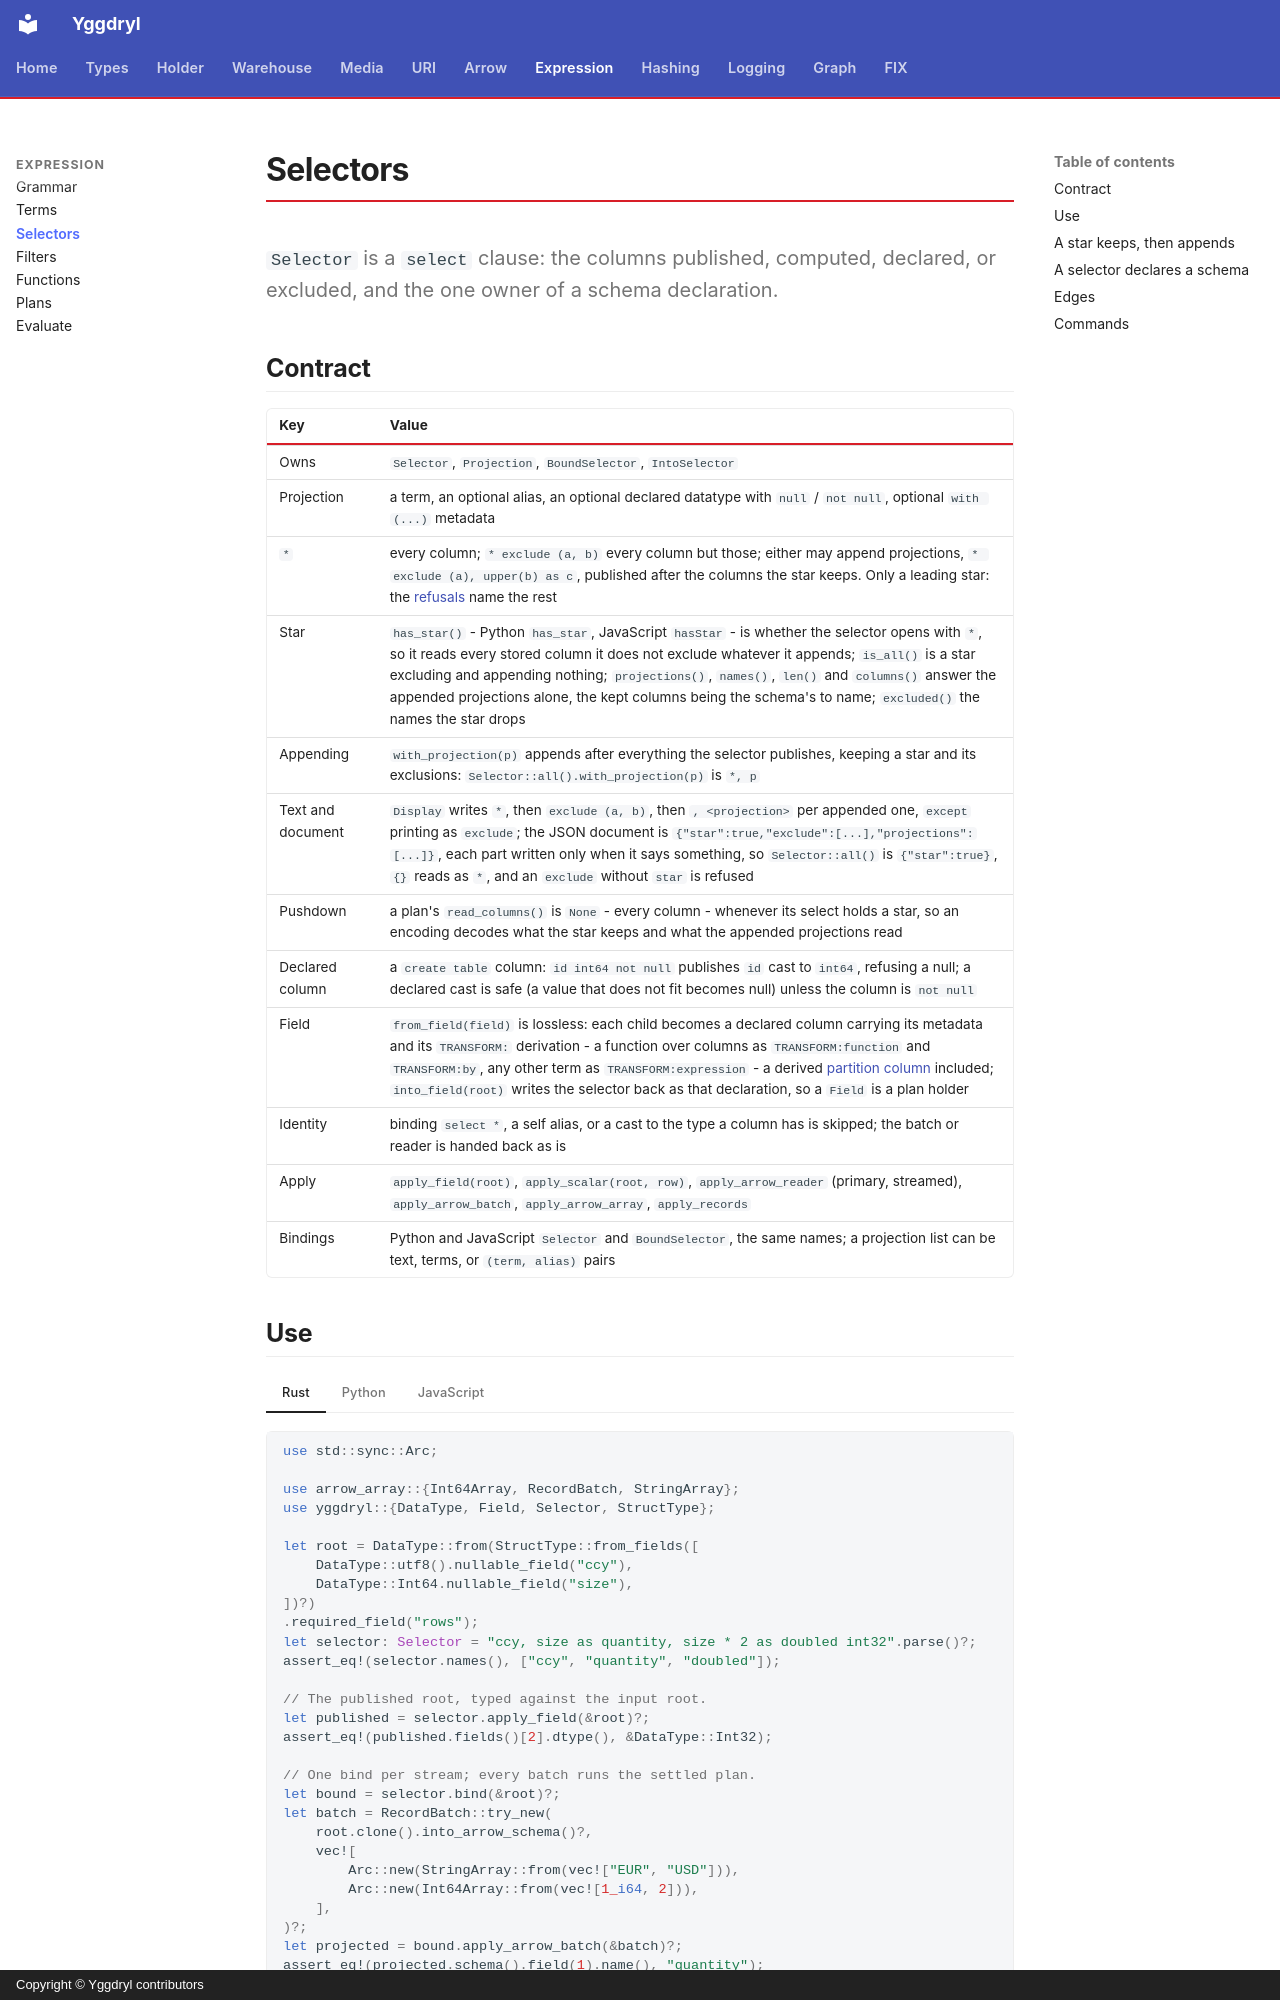

repository: Platob/yggdryl · page: expression/selectors/index.html · generator: mkdocs · copyright: Copyright © Yggdryl contributors

# Selectors

`Selector` is a `select` clause: the columns published, computed, declared, or excluded, and the one owner of a schema declaration.

## Contract

| Key | Value |
| --- | --- |
| Owns | `Selector`, `Projection`, `BoundSelector`, `IntoSelector` |
| Projection | a term, an optional alias, an optional declared datatype with `null` / `not null`, optional `with (...)` metadata |
| `*` | every column; `* exclude (a, b)` every column but those; either may append projections, `* exclude (a), upper(b) as c`, published after the columns the star keeps. Only a leading star: the [refusals](grammar.md#refused) name the rest |
| Star | `has_star()` - Python `has_star`, JavaScript `hasStar` - is whether the selector opens with `*`, so it reads every stored column it does not exclude whatever it appends; `is_all()` is a star excluding and appending nothing; `projections()`, `names()`, `len()` and `columns()` answer the appended projections alone, the kept columns being the schema's to name; `excluded()` the names the star drops |
| Appending | `with_projection(p)` appends after everything the selector publishes, keeping a star and its exclusions: `Selector::all().with_projection(p)` is `*, p` |
| Text and document | `Display` writes `*`, then ` exclude (a, b)`, then `, <projection>` per appended one, `except` printing as `exclude`; the JSON document is `{"star":true,"exclude":[...],"projections":[...]}`, each part written only when it says something, so `Selector::all()` is `{"star":true}`, `{}` reads as `*`, and an `exclude` without `star` is refused |
| Pushdown | a plan's `read_columns()` is `None` - every column - whenever its select holds a star, so an encoding decodes what the star keeps and what the appended projections read |
| Declared column | a `create table` column: `id int64 not null` publishes `id` cast to `int64`, refusing a null; a declared cast is safe (a value that does not fit becomes null) unless the column is `not null` |
| Field | `from_field(field)` is lossless: each child becomes a declared column carrying its metadata and its `TRANSFORM:` derivation - a function over columns as `TRANSFORM:function` and `TRANSFORM:by`, any other term as `TRANSFORM:expression` - a derived [partition column](../types/protocol.md#partition-columns) included; `into_field(root)` writes the selector back as that declaration, so a `Field` is a plan holder |
| Identity | binding `select *`, a self alias, or a cast to the type a column has is skipped; the batch or reader is handed back as is |
| Apply | `apply_field(root)`, `apply_scalar(root, row)`, `apply_arrow_reader` (primary, streamed), `apply_arrow_batch`, `apply_arrow_array`, `apply_records` |
| Bindings | Python and JavaScript `Selector` and `BoundSelector`, the same names; a projection list can be text, terms, or `(term, alias)` pairs |
